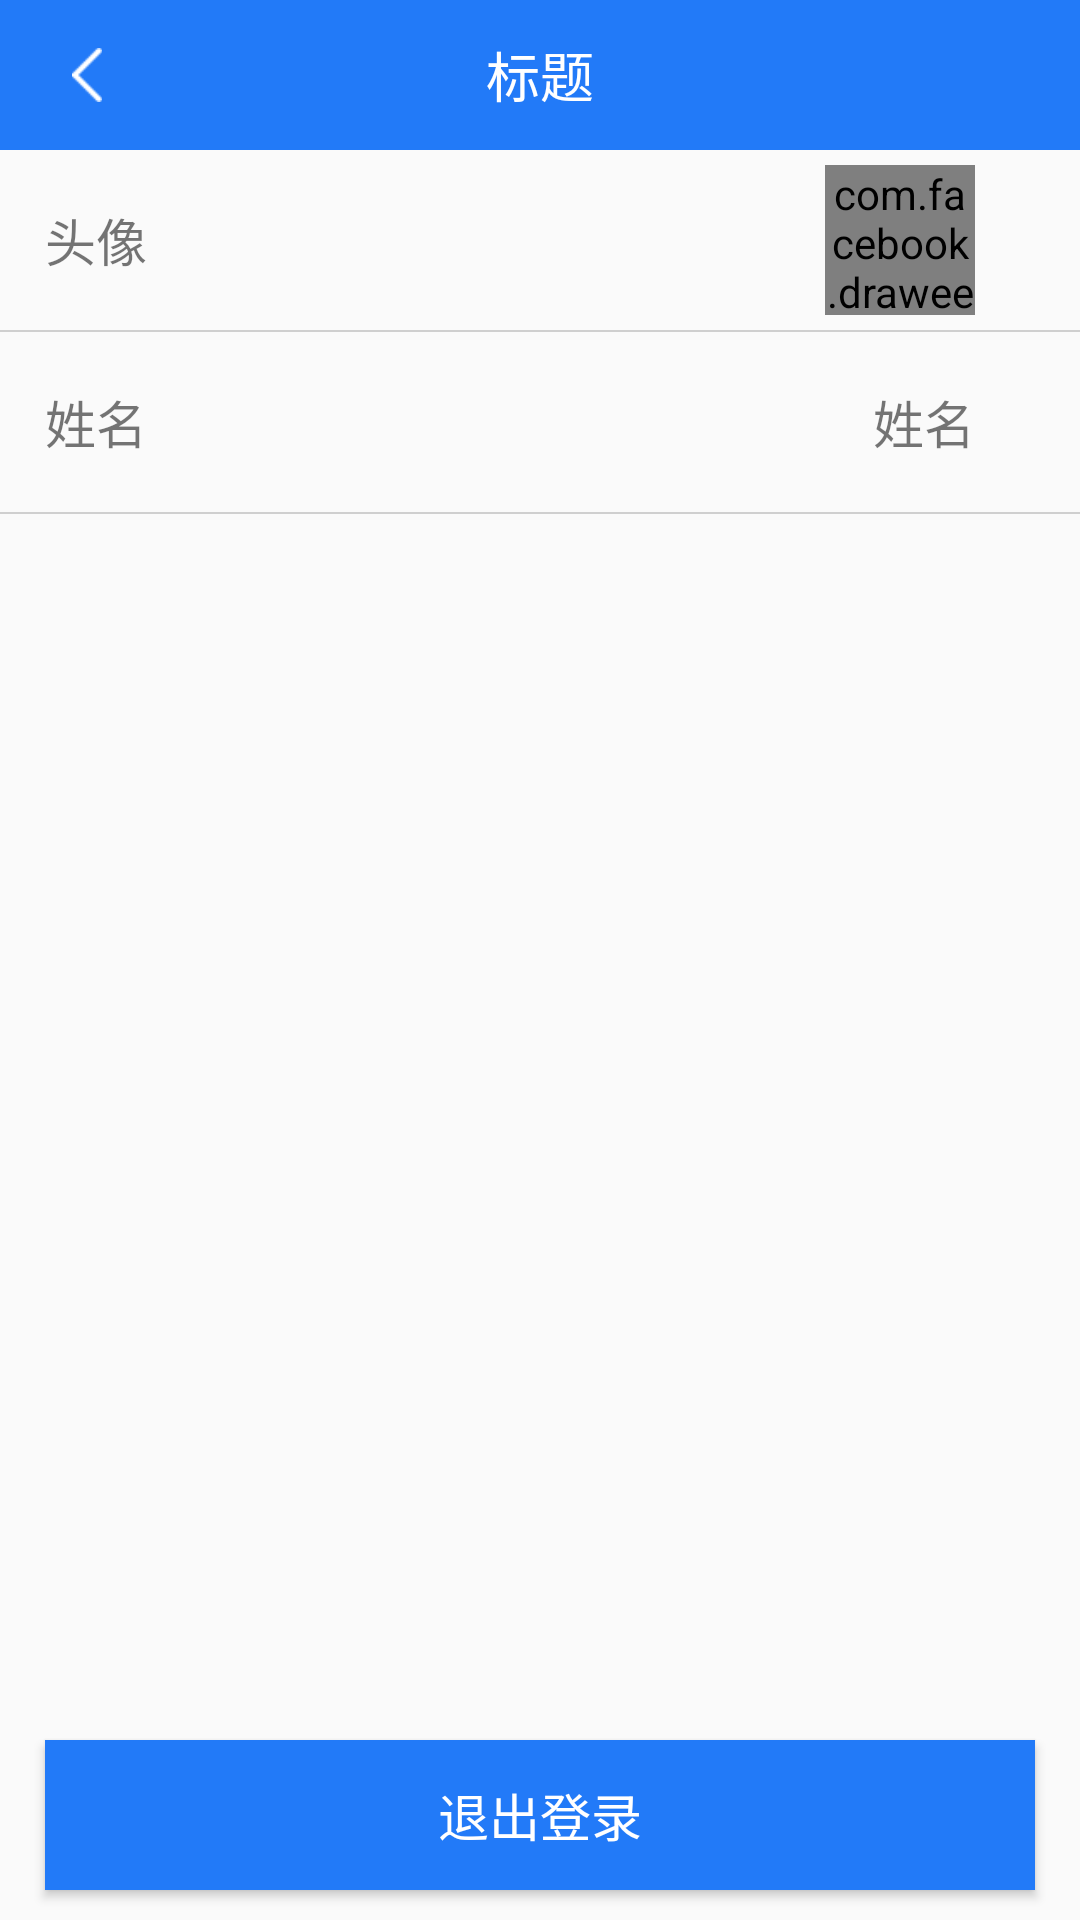

Produce the Android XML layout that renders to this screen, including the resource entries it uses.
<!-- AndroidManifest.xml: application theme AppTheme -->
<!-- res/layout/mepersonal.xml -->
<?xml version="1.0" encoding="utf-8"?>
<LinearLayout xmlns:android="http://schemas.android.com/apk/res/android"
    xmlns:fresco="http://schemas.android.com/apk/res-auto"
    android:layout_width="match_parent"
    android:layout_height="match_parent"
    android:orientation="vertical">

    <include layout="@layout/title" />

    <RelativeLayout
        android:layout_width="match_parent"
        android:layout_height="match_parent">

        <RelativeLayout
            android:id="@+id/r1"
            android:layout_width="match_parent"
            android:layout_height="60dp"
            android:layout_marginLeft="15dp">

            <TextView
                android:layout_width="wrap_content"
                android:layout_height="wrap_content"
                android:layout_centerVertical="true"
                android:text="头像"
                android:textSize="17sp" />

            <com.facebook.drawee.view.SimpleDraweeView
                android:id="@+id/logo"
                android:layout_width="50dp"
                android:layout_height="50dp"
                android:layout_alignParentRight="true"
                android:layout_centerVertical="true"
                android:layout_marginRight="35dp"
                fresco:placeholderImage="@drawable/logo"
                fresco:roundAsCircle="true" />
        </RelativeLayout>

        <View
            android:id="@+id/v1"
            android:layout_width="match_parent"
            android:layout_height="0.5dp"
            android:layout_below="@+id/r1"
            android:background="#CFCFCF" />

        <RelativeLayout
            android:id="@+id/r2"
            android:layout_width="match_parent"
            android:layout_height="60dp"
            android:layout_below="@+id/v1"
            android:layout_marginLeft="15dp">

            <TextView
                android:layout_width="wrap_content"
                android:layout_height="wrap_content"
                android:layout_centerVertical="true"
                android:text="姓名"
                android:textSize="17sp" />

            <TextView
                android:layout_width="wrap_content"
                android:layout_height="wrap_content"
                android:layout_alignParentRight="true"
                android:layout_centerVertical="true"
                android:layout_marginRight="35dp"
                android:text="姓名"
                android:textSize="17sp" />

        </RelativeLayout>

        <View
            android:layout_width="match_parent"
            android:layout_height="0.5dp"
            android:layout_below="@+id/r2"
            android:background="#CFCFCF" />

        <Button
            android:id="@+id/out_login"
            android:textSize="17sp"
            android:layout_width="match_parent"
            android:layout_height="50dp"
            android:layout_alignParentBottom="true"
            android:layout_marginLeft="15dp"
            android:layout_marginRight="15dp"
            android:layout_marginBottom="10dp"
            android:background="#227AF8"
            android:text="退出登录"
            android:textColor="#FFFFFF" />


    </RelativeLayout>


</LinearLayout>
<!-- res/layout/title.xml (included above) -->
<?xml version="1.0" encoding="utf-8"?>
<RelativeLayout xmlns:android="http://schemas.android.com/apk/res/android"
    android:orientation="vertical"
    android:layout_width="match_parent"
    android:layout_height="50dp"
    android:background="@color/colorAccent">


    <RelativeLayout
        android:padding="10dp"
        android:id="@+id/filsh"
        android:layout_marginLeft="10dp"
        android:layout_centerVertical="true"
        android:layout_width="wrap_content"
        android:layout_height="wrap_content">

        <ImageView
            android:layout_centerHorizontal="true"
            android:layout_centerVertical="true"
            android:src="@mipmap/black"
            android:layout_width="18dp"
            android:layout_height="18dp" />
    </RelativeLayout>

    <TextView
        android:textSize="18sp"
        android:textColor="#ffffff"
        android:id="@+id/title"
        android:layout_centerHorizontal="true"
        android:layout_centerVertical="true"
        android:text="标题"
        android:layout_width="wrap_content"
        android:layout_height="wrap_content" />

</RelativeLayout>
<!-- resources referenced by this layout -->
<resources>
  <color name="colorAccent">#227AF8</color>
  <!-- mipmap black: png bitmap (mipmap-xhdpi, 1158 bytes) -->
  <style name="AppTheme" parent="Theme.AppCompat.Light.NoActionBar">
          
          <item name="colorPrimary">@color/colorPrimary</item>
          <item name="colorPrimaryDark">@color/colorPrimaryDark</item>
          <item name="colorAccent">@color/colorAccent</item>
      </style>
  <color name="colorPrimary">#008577</color>
  <color name="colorPrimaryDark">#00574B</color>
</resources>
